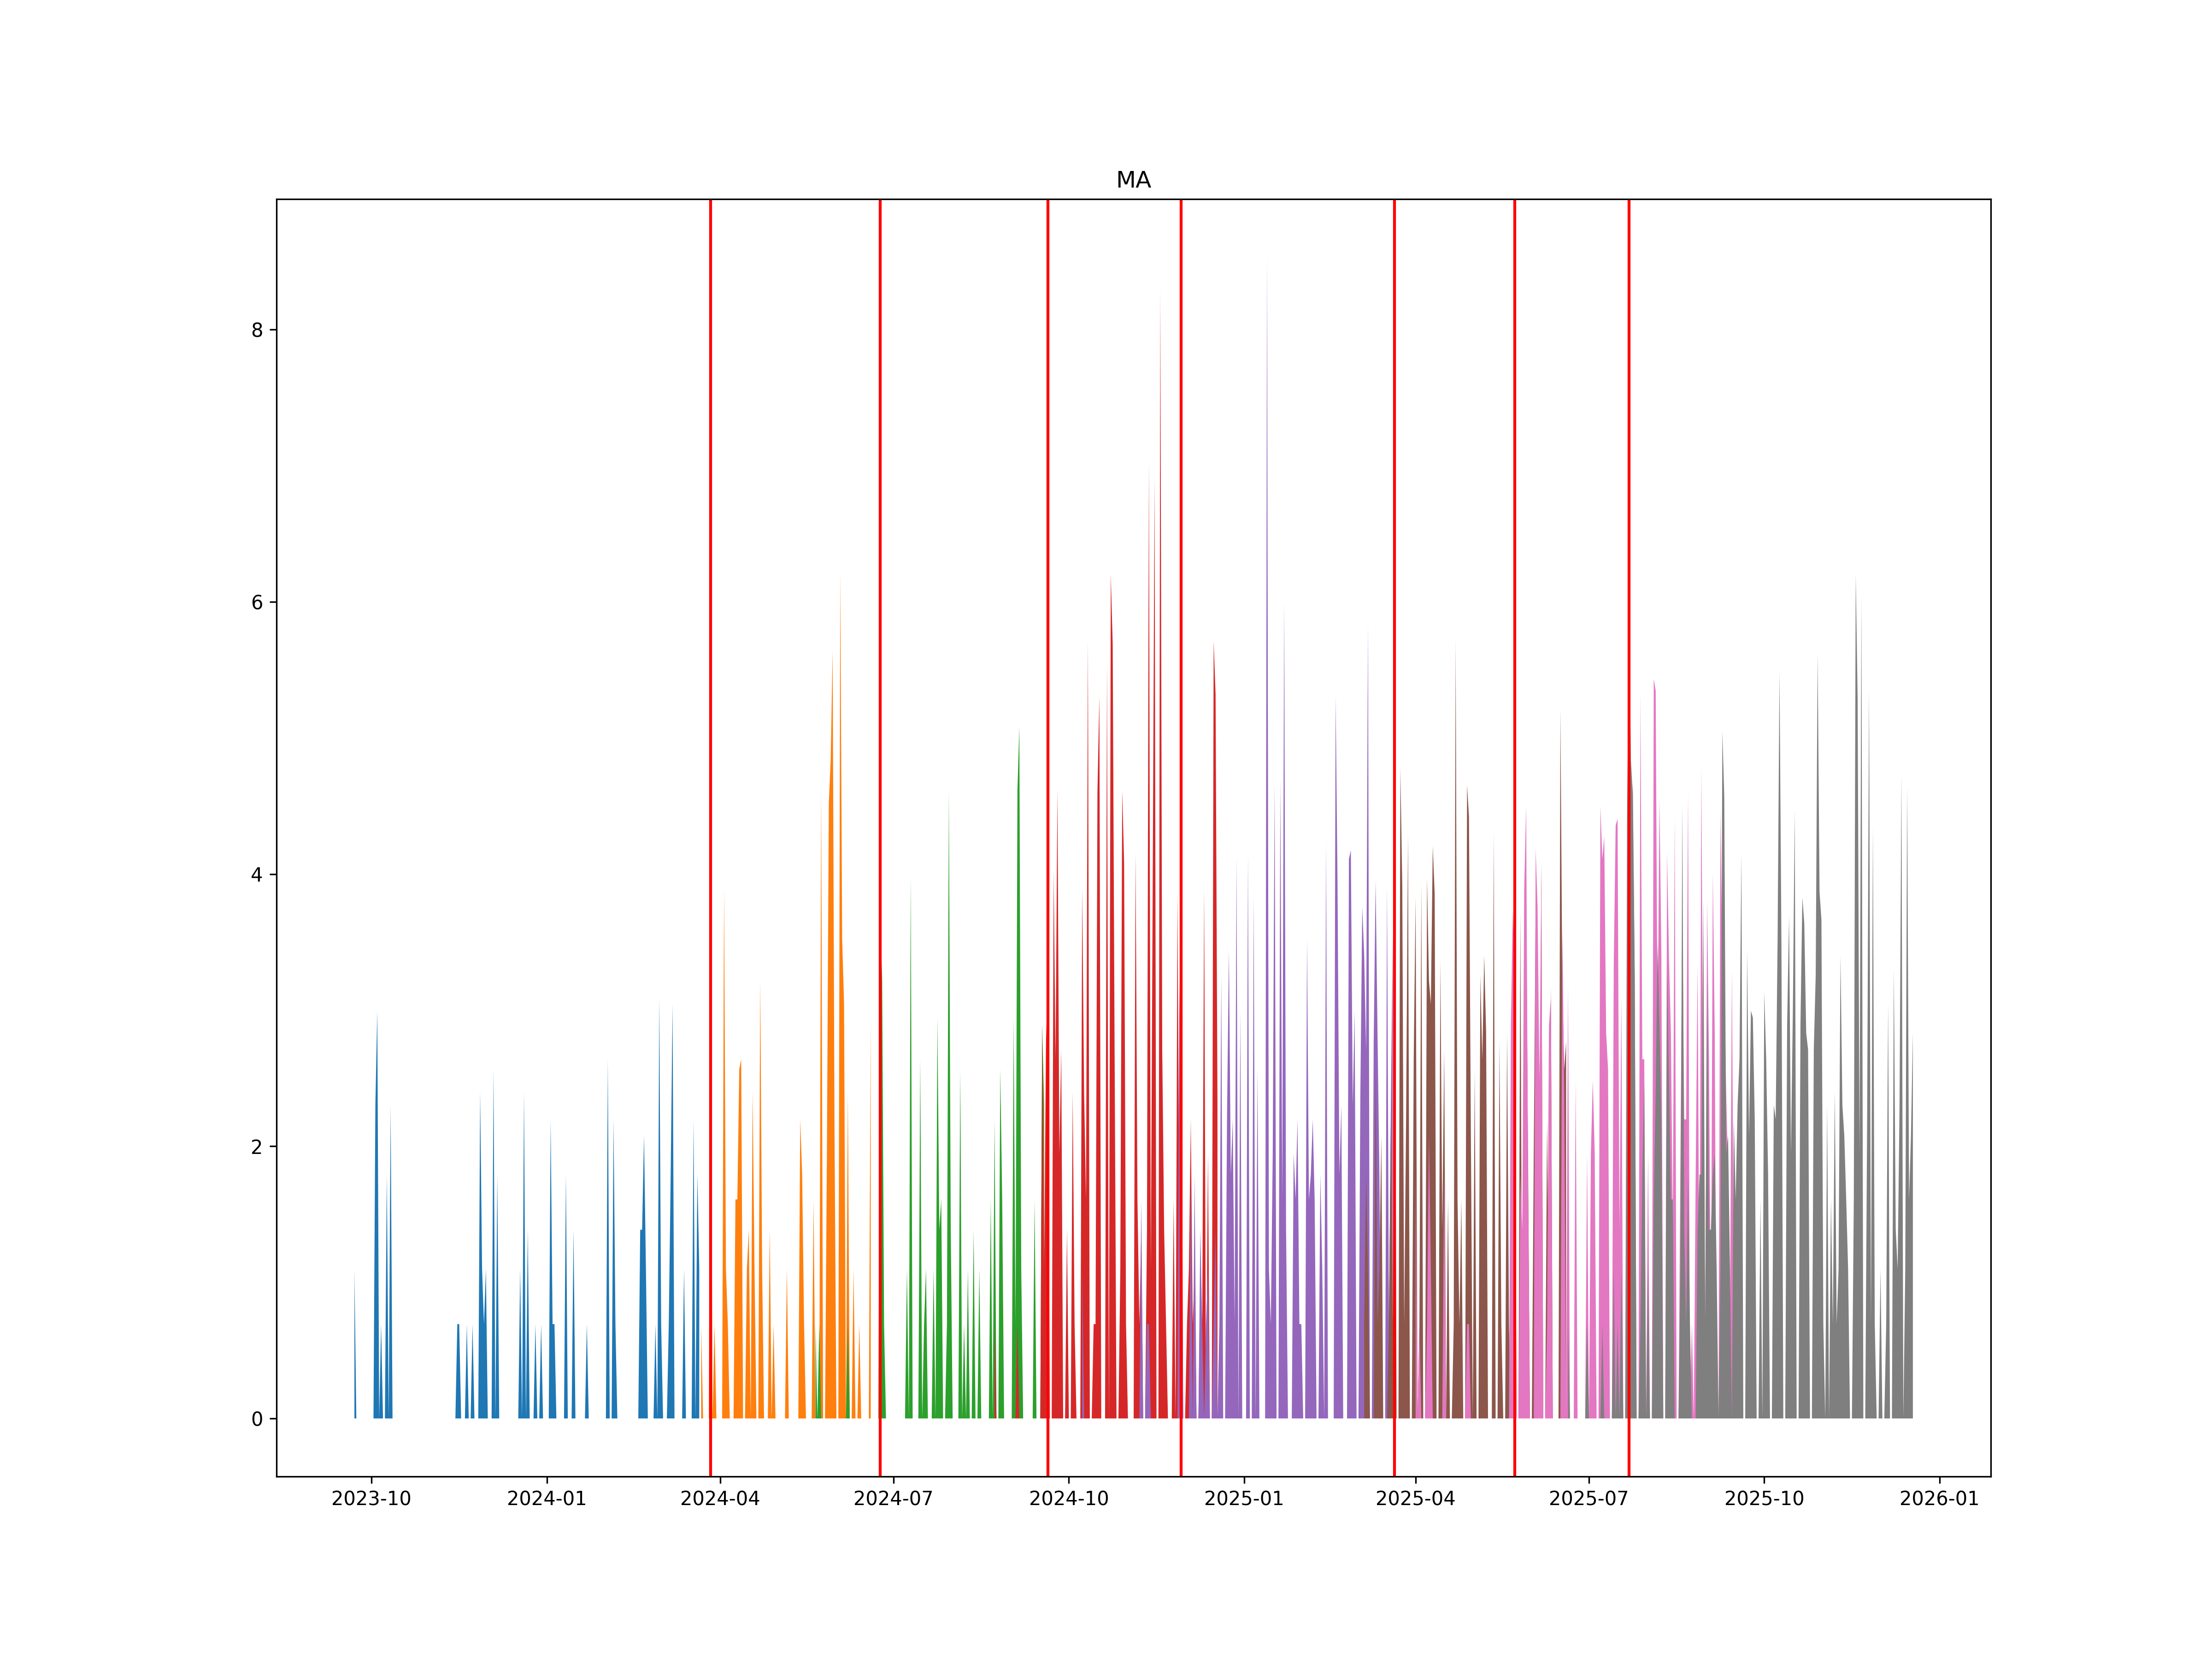

Values plotted in this chart, from the file beside it:
, ticker1, ticker2, date
0, MAH4, MAM4, 2024-03-27
1, MAM4, MAU4, 2024-06-24
2, MAU4, MAZ4, 2024-09-20
3, MAZ4, MAH5, 2024-11-29
4, MAH5, MAM5, 2025-03-21
5, MAM5, MAU5, 2025-05-23
6, MAU5, MAZ5, 2025-07-22
